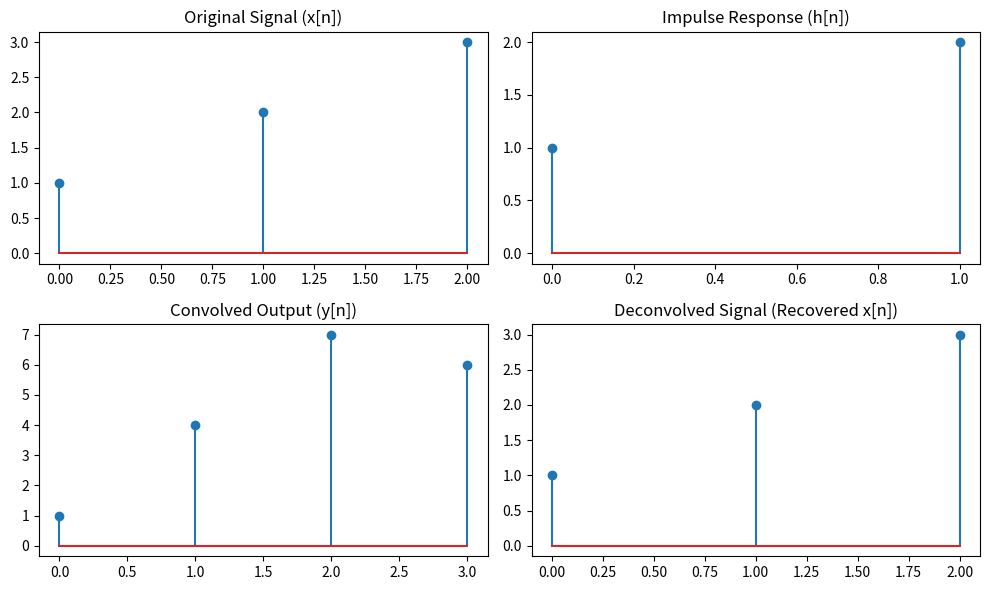

Here is the Python script that generated this plot:
import numpy as np
import matplotlib.pyplot as plt

def conv(x, h):
    N, M = len(x), len(h)
    y = np.zeros(N + M - 1)
    for n in range(N + M - 1):
        s = 0
        for k in range(M):
            if 0 <= n - k < N:
                s += h[k] * x[n - k]
        y[n] = s
    return y

def deconvolve(y, h):
    y, h = np.array(y, dtype=float), np.array(h, dtype=float)
    N = len(y) - len(h) + 1
    x = np.zeros(N)
    for n in range(N):
        s = y[n]
        for k in range(1, len(h)):
            if n - k >= 0:
                s -= h[k] * x[n - k]
        x[n] = s / h[0]
    return x

# Example
x_original = np.array([1, 2, 3])
h = np.array([1, 2])
y = conv(x_original, h)
x_recovered = deconvolve(y, h)
print("Original Signal (x[n]):", x_original)
print("Impulse Response (h[n]):", h)
print("Convolved Output (y[n]):", y)
print("Deconvolved Signal (Recovered x[n]):", x_recovered)


# Plot results
plt.figure(figsize=(10, 6))

plt.subplot(2, 2, 1)
plt.stem(range(len(x_original)), x_original)
plt.title("Original Signal (x[n])")

plt.subplot(2, 2, 2)
plt.stem(range(len(h)), h)
plt.title("Impulse Response (h[n])")

plt.subplot(2, 2, 3)
plt.stem(range(len(y)), y)
plt.title("Convolved Output (y[n])")

plt.subplot(2, 2, 4)
plt.stem(range(len(x_recovered)), x_recovered)
plt.title("Deconvolved Signal (Recovered x[n])")

plt.tight_layout()
plt.show()
